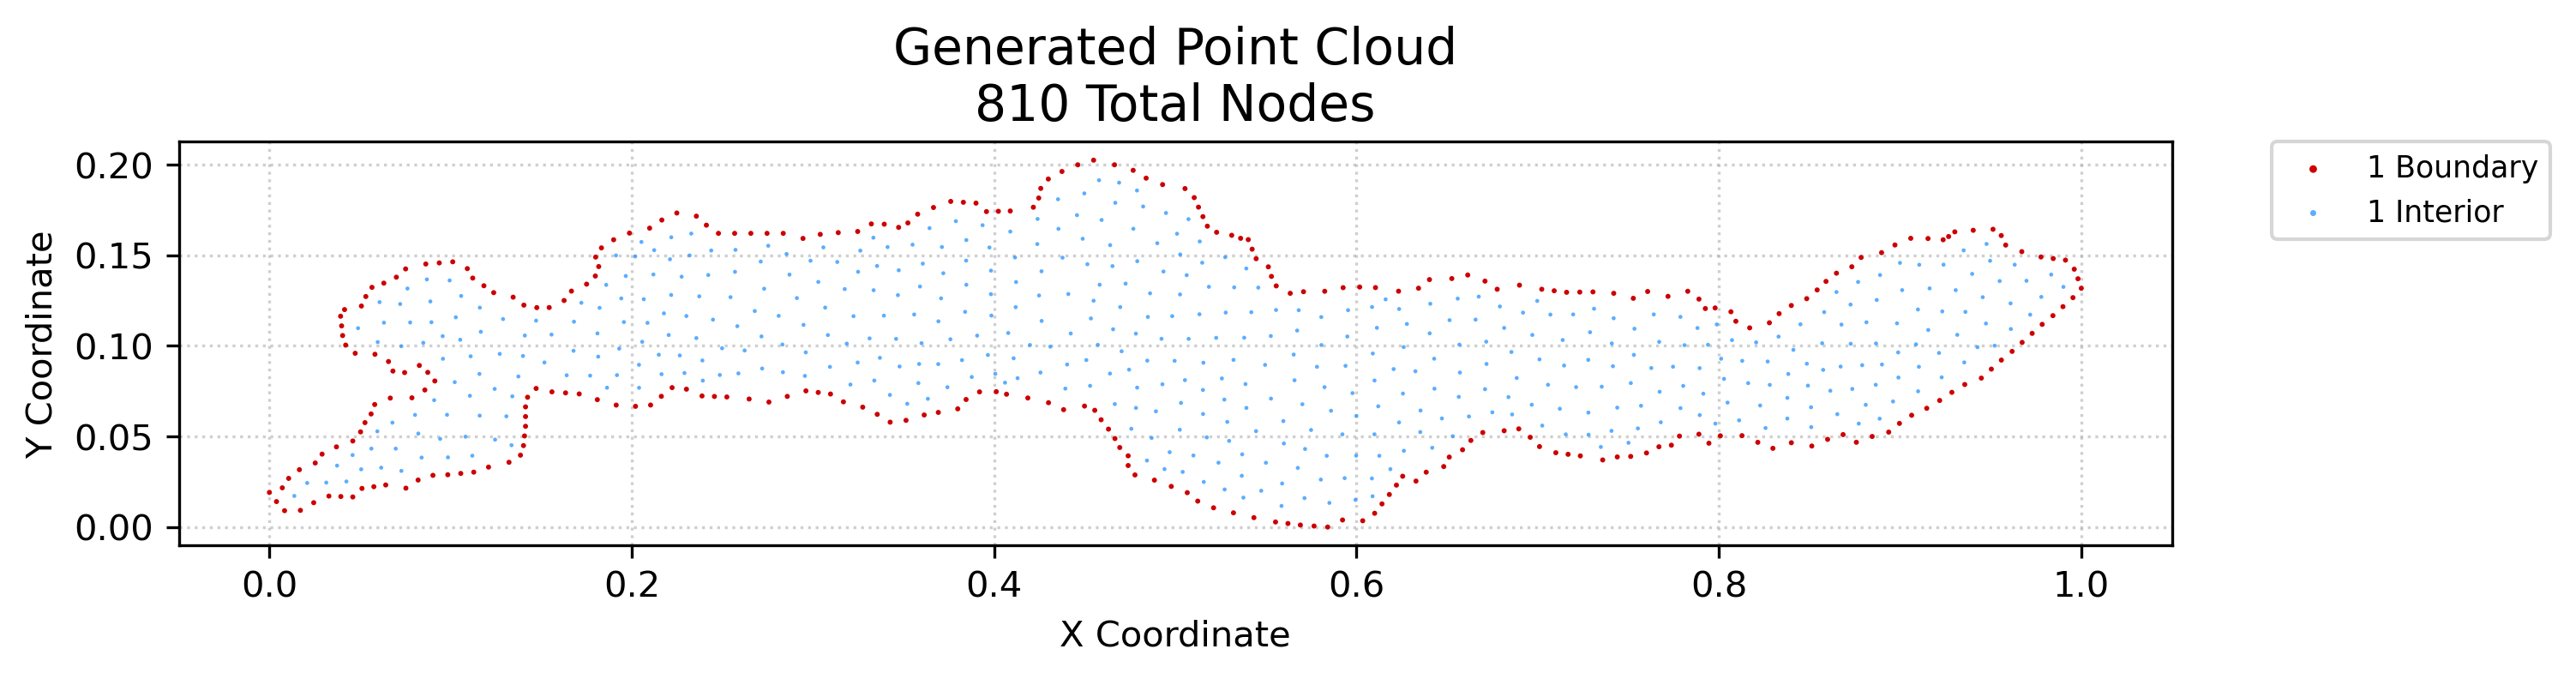

The file beside this chart, header and first rows:
x, y, region, classification
0.0, 0.0191, 1, boundary
0.003919, 0.01406, 1, boundary
0.007109, 0.02166, 1, boundary
0.008376, 0.009044, 1, boundary
0.01063, 0.02686, 1, boundary
0.01711, 0.009221, 1, boundary
0.01656, 0.03167, 1, boundary
0.02445, 0.01346, 1, boundary
0.02529, 0.03535, 1, boundary
0.02907, 0.04026, 1, boundary
0.03283, 0.01709, 1, boundary
0.037, 0.04426, 1, boundary
0.03943, 0.01685, 1, boundary
0.03985, 0.111, 1, boundary
0.03929, 0.1164, 1, boundary
0.04041, 0.1057, 1, boundary
0.0421, 0.1004, 1, boundary
0.04149, 0.12, 1, boundary
0.04602, 0.01661, 1, boundary
0.04602, 0.0475, 1, boundary
0.04735, 0.09591, 1, boundary
0.05031, 0.05252, 1, boundary
0.05109, 0.02131, 1, boundary
0.05078, 0.122, 1, boundary
0.05275, 0.05763, 1, boundary
0.05322, 0.1272, 1, boundary
0.05612, 0.06241, 1, boundary
0.0566, 0.1323, 1, boundary
0.05765, 0.02227, 1, boundary
0.05813, 0.06763, 1, boundary
0.05826, 0.09535, 1, boundary
0.06315, 0.1346, 1, boundary
0.06421, 0.02323, 1, boundary
0.06573, 0.09135, 1, boundary
0.06672, 0.07117, 1, boundary
0.06817, 0.0861, 1, boundary
0.07007, 0.1379, 1, boundary
0.07463, 0.08525, 1, boundary
0.07534, 0.02146, 1, boundary
0.07518, 0.1425, 1, boundary
0.07865, 0.07132, 1, boundary
0.08207, 0.02595, 1, boundary
0.08275, 0.08918, 1, boundary
0.08578, 0.07565, 1, boundary
0.08631, 0.1452, 1, boundary
0.08741, 0.08536, 1, boundary
0.09026, 0.02853, 1, boundary
0.09131, 0.08062, 1, boundary
0.09375, 0.1458, 1, boundary
0.09845, 0.02887, 1, boundary
0.1012, 0.1464, 1, boundary
0.1056, 0.02959, 1, boundary
0.1092, 0.1426, 1, boundary
0.1128, 0.0303, 1, boundary
0.1122, 0.1374, 1, boundary
0.1184, 0.1332, 1, boundary
0.1209, 0.03309, 1, boundary
0.1238, 0.1294, 1, boundary
0.1322, 0.03574, 1, boundary
0.1345, 0.1269, 1, boundary
... 750 more rows
